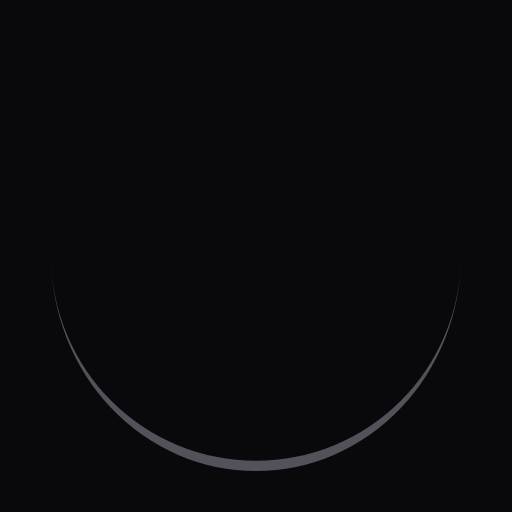
t = 0.00 s
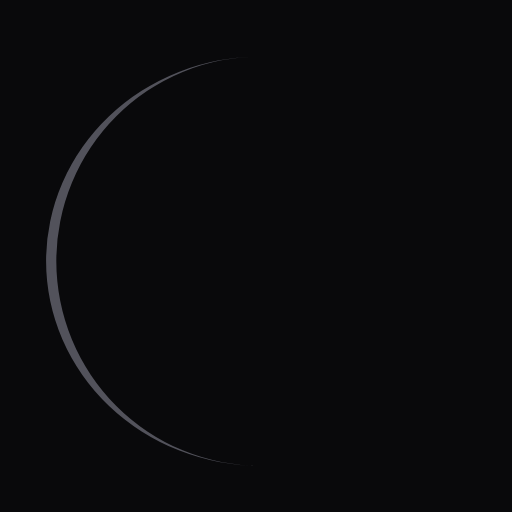
t = 0.25 s
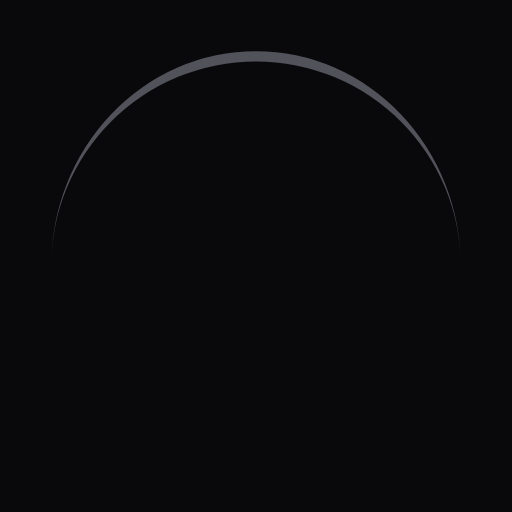
t = 0.50 s
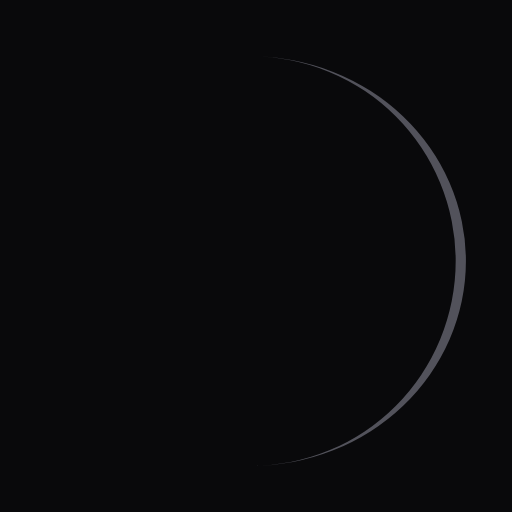
t = 0.75 s

The animated SVG that drew these frames (rendered in a browser with its animation timeline set to each time). Animation: 1 SMIL element (animateTransform=1); one cycle of 1.00 s, repeats indefinitely.

<svg xmlns="http://www.w3.org/2000/svg" viewBox="0 0 100 100" preserveAspectRatio="xMidYMid" width="200" height="200" style="shape-rendering: auto; display: block; background: #09090b;" xmlns:xlink="http://www.w3.org/1999/xlink"><g><path stroke="none" fill="#52525b" d="M10 50A40 40 0 0 0 90 50A40 42 0 0 1 10 50">
  <animateTransform values="0 50 51;360 50 51" keyTimes="0;1" repeatCount="indefinite" dur="1s" type="rotate" attributeName="transform"></animateTransform>
</path><g></g></g><!-- [ldio] generated by https://loading.io --></svg>
